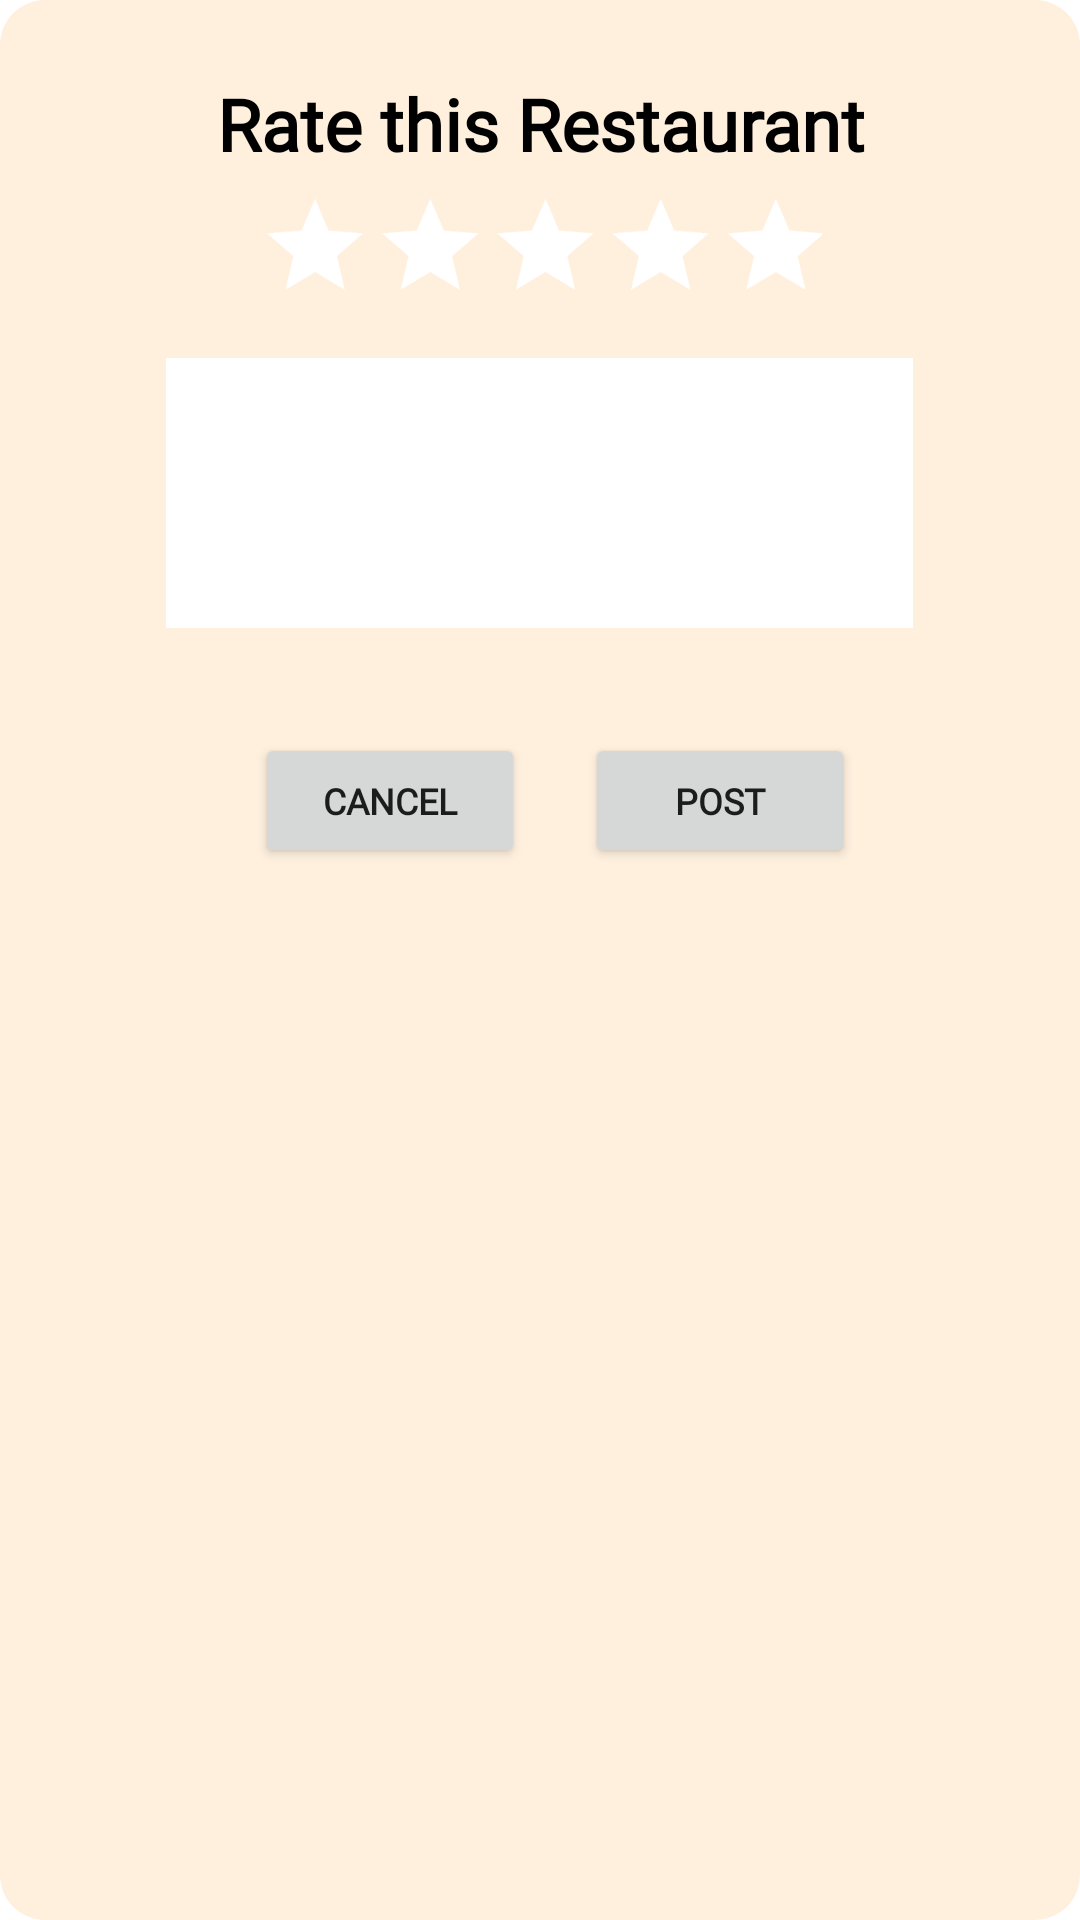

Layout XML and referenced resources for this Android screen:
<!-- AndroidManifest.xml: application theme Theme.BookingLuu -->
<!-- res/layout/add_rating_dialog.xml -->
<?xml version="1.0" encoding="utf-8"?>
<LinearLayout xmlns:android="http://schemas.android.com/apk/res/android"
    xmlns:app="http://schemas.android.com/apk/res-auto"
    android:layout_width="309dp"
    android:layout_height="309dp"
    android:layout_gravity="center"
    android:background="@drawable/button_shape2"
    android:orientation="vertical"
    android:padding="5dp">

    <TextView
        android:id="@+id/textView"
        android:layout_width="match_parent"
        android:layout_height="wrap_content"
        android:layout_marginTop="20dp"
        android:fontFamily="@font/montserrat"
        android:text="Rate this Restaurant"
        android:textAlignment="center"
        android:textColor="@color/black"
        android:textSize="24sp"
        android:textStyle="bold" />

    <RatingBar
        android:id="@+id/ratingBar"
        android:layout_width="235dp"
        android:layout_height="wrap_content"
        android:layout_gravity="center"
        android:background="@color/orange_main"
        android:backgroundTint="@color/orange_main"
        android:isIndicator="false"
        android:max="5"
        android:progressBackgroundTint="@color/white"
        android:progressTint="@color/orange_second"
        android:scaleX="0.8"
        android:scaleY=".8"
        android:secondaryProgressTint="@color/orange_main"
        android:stepSize="0.5" />

    <LinearLayout
        android:layout_width="260dp"
        android:layout_height="100dp"
        android:layout_gravity="center"
        android:background="@drawable/edit_text_shape"
        android:gravity="center_horizontal">

        <EditText
            android:id="@+id/commentText"
            android:layout_width="249dp"
            android:layout_height="90dp"
            android:layout_gravity="center"
            android:background="@color/white"
            android:ems="10"
            android:foregroundGravity="center|center_horizontal"
            android:gravity="center|start|center_horizontal|top"
            android:inputType="textMultiLine"
            android:isScrollContainer="true"
            android:scrollbarAlwaysDrawHorizontalTrack="false"
            android:scrollbarThumbVertical="@color/orange_second"
            android:scrollbars="vertical"
            android:shadowColor="@color/orange_main"
            android:textColor="@color/dark_blue"
            android:verticalScrollbarPosition="right" />


    </LinearLayout>

    <LinearLayout
        android:layout_width="match_parent"
        android:layout_height="wrap_content"
        android:layout_marginTop="30dp"
        android:orientation="horizontal">

        <Button
            android:id="@+id/cancelReservationBtn"
            android:layout_width="90dp"
            android:layout_height="45dp"
            android:layout_marginLeft="80dp"
            android:layout_marginRight="20dp"
            android:fontFamily="@font/montserrat"
            android:text="Cancel"
            android:textSize="12sp"
            android:textStyle="bold"
            app:cornerRadius="12dp" />

        <Button
            android:id="@+id/postBtn"
            android:layout_width="90dp"
            android:layout_height="45dp"
            android:fontFamily="@font/montserrat"
            android:text="Post"
            android:textSize="12sp"
            android:textStyle="bold"
            app:cornerRadius="12dp" />
    </LinearLayout>


</LinearLayout>
<!-- resources referenced by this layout -->
<resources>
  <color name="black">#FF000000</color>
  <color name="dark_blue">#000F45</color>
  <color name="orange_main">#FFF0DE</color>
  <color name="orange_second">#FE724C</color>
  <color name="white">#FFFFFFFF</color>
  <!-- drawable button_shape2 (drawable) -->
  <?xml version="1.0" encoding="utf-8"?>
  <shape xmlns:android="http://schemas.android.com/apk/res/android"
      android:shape="rectangle"
      android:padding="10dp"
      >
  
      <solid android:color="@color/orange_main" />
      <corners
          android:bottomRightRadius="15dp"
          android:bottomLeftRadius="15dp"
          android:topLeftRadius="15dp"
          android:topRightRadius="15dp" />
  </shape>
  <style name="Theme.BookingLuu" parent="Theme.MaterialComponents.DayNight.NoActionBar">
          
          <item name="colorPrimary">@color/orange_second</item>
          <item name="colorPrimaryVariant">@color/orange_second</item>
          <item name="colorOnPrimary">@color/white</item>
          
          <item name="colorSecondary">@color/teal_200</item>
          <item name="colorSecondaryVariant">@color/teal_700</item>
          <item name="colorOnSecondary">@color/black</item>
          
          <item name="android:statusBarColor">?attr/colorPrimaryVariant</item>
          
          <item name="bottomSheetDialogTheme">@style/AppBottomSheetDialogTheme</item>
      </style>
  <color name="teal_200">#FF03DAC5</color>
  <color name="teal_700">#FF018786</color>
  <style name="AppBottomSheetDialogTheme" parent="Theme.Design.Light.BottomSheetDialog">
          <item name="bottomSheetStyle">@style/AppModalStyle</item>
      </style>
  <style name="AppModalStyle" parent="Widget.Design.BottomSheet.Modal">
          <item name="android:background">@drawable/round_dialog</item>
      </style>
  <!-- drawable round_dialog (drawable) -->
  <?xml version="1.0" encoding="utf-8"?>
  <shape xmlns:android="http://schemas.android.com/apk/res/android"
      android:shape="rectangle">
      <solid android:color="@color/orange_main"/>
      <corners android:topLeftRadius="16dp"
          android:topRightRadius="16dp"/>
  
  </shape>
</resources>
